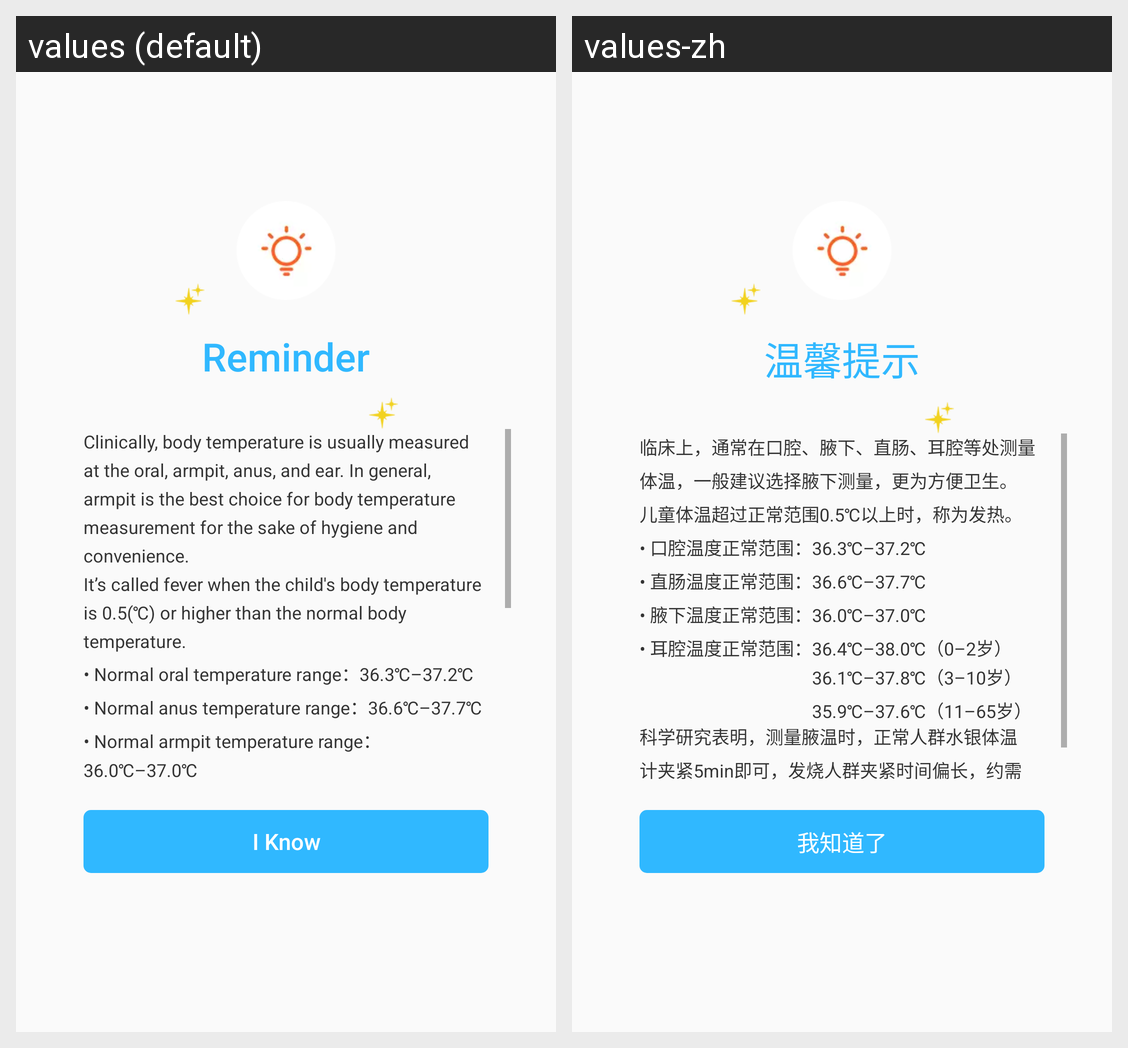

Here is an Android app screen in its default locale and in the app's own translations. Write out the translated-string differences for the strings that appear on this screen.
Android screen res/layout/layout_kindly_remind.xml rendered under 2 locales, left to right: values (default), values-zh. Device: Nexus 5 (rendered at 1080×1920; each locale shown at half size, 540×960, under a caption strip naming it); theme AppTheme.
Strings drawn on this screen, with the default value and each locale's value (text and hints the layout hard-codes, and strings that could not be matched under every locale, appear in the picture but are not listed):

string_warm_tips
  values: Reminder
  values-zh: 温馨提示

string_remind_tip
  values: Clinically, body temperature is usually measured at the oral, armpit, anus, and ear. In general, armpit is the best choice for body temperature measurement for the sake of hygiene and convenience. 
      It’s called fever when the child's body temperature is 0.5(℃) or higher than the normal body temperature. 
      • Normal oral temperature range：36.3℃–37.2℃ 
      • Normal anus temperature range：36.6℃–37.7℃ 
      • …[clipped]
  values-zh: 临床上，通常在口腔、腋下、直肠、耳腔等处测量体温，一般建议选择腋下测量，更为方便卫生。 
      儿童体温超过正常范围0.5℃以上时，称为发热。 
      • 口腔温度正常范围：36.3℃–37.2℃ 
      • 直肠温度正常范围：36.6℃–37.7℃ 
      • 腋下温度正常范围：36.0℃–37.0℃ 
      • 耳腔温度正常范围：36.4℃–38.0℃（0–2岁）

string_I_know
  values: I Know
  values-zh: 我知道了
